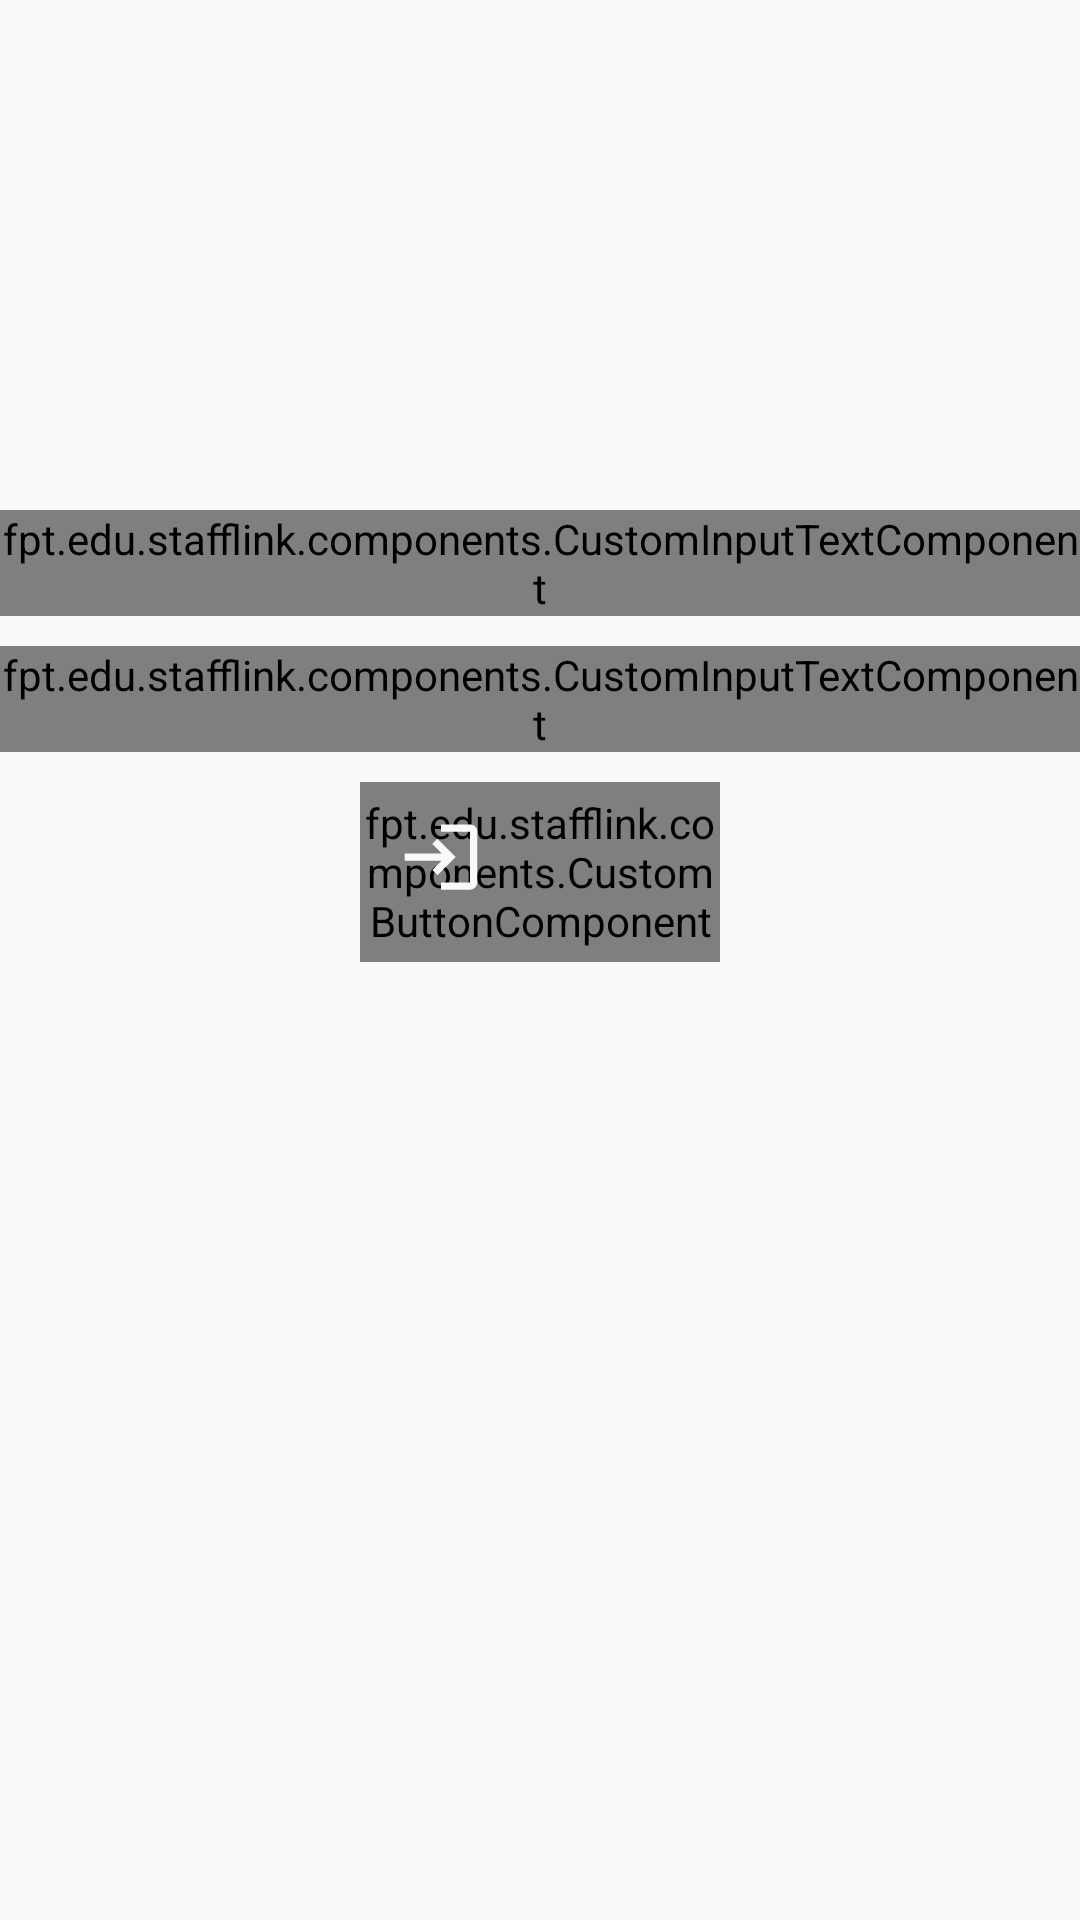

Here is an Android app screen rendered from its layout file. Give the layout XML and the strings, colors and styles it references.
<!-- AndroidManifest.xml: application theme Theme.StaffLink -->
<!-- res/layout/activity_login.xml -->
<?xml version="1.0" encoding="utf-8"?>
<LinearLayout xmlns:android="http://schemas.android.com/apk/res/android"
    xmlns:app="http://schemas.android.com/apk/res-auto"
    xmlns:tools="http://schemas.android.com/tools"
    android:orientation="vertical"
    android:layout_width="match_parent"
    android:layout_height="match_parent"
    tools:context=".LoginActivity">

    <RelativeLayout
        android:layout_width="match_parent"
        android:layout_height="wrap_content">

        <TextView
            android:layout_width="@dimen/title_width"
            android:layout_height="wrap_content"
            android:text="Login"
            android:textSize="@dimen/header_text_size"
            android:textStyle="bold"
            android:gravity="center"
            android:textColor="@color/primary"
            android:layout_centerVertical="true"
            android:layout_centerInParent="true"/>

        <ImageButton
            android:id="@+id/buttonSubmitEdit"
            android:layout_width="@dimen/small_icon_size"
            android:layout_height="@dimen/small_icon_size"
            android:src="@drawable/ic_check_light_foreground"
            android:backgroundTint="@color/primary"
            android:layout_alignParentEnd="true"
            android:visibility="gone"/>
    </RelativeLayout>

    <TextView
        android:id="@+id/textViewError"
        android:layout_width="wrap_content"
        android:layout_height="wrap_content"
        android:textColor="@color/danger"/>

    <LinearLayout
        android:orientation="vertical"
        android:layout_width="match_parent"
        android:layout_height="wrap_content">

        <fpt.edu.stafflink.components.CustomInputTextComponent
            android:id="@+id/inputTextCredentialUsername"
            android:layout_width="match_parent"
            android:layout_height="wrap_content"
            android:hint="Username"
            app:startIconDrawable="@drawable/ic_person_light_foreground"
            app:color="@color/primary"
            android:inputType="textVisiblePassword|textNoSuggestions"
            android:layout_marginBottom="10dp"/>

        <fpt.edu.stafflink.components.CustomInputTextComponent
            android:id="@+id/inputTextCredentialPassword"
            android:layout_width="match_parent"
            android:layout_height="wrap_content"
            android:hint="Password"
            app:startIconDrawable="@drawable/ic_password_light_foreground"
            app:color="@color/primary"
            android:inputType="textPassword"
            android:layout_marginBottom="10dp"/>

        <fpt.edu.stafflink.components.CustomButtonComponent
            android:id="@+id/buttonLogin"
            android:layout_width="@dimen/submit_button_width"
            android:layout_height="@dimen/submit_button_height"
            android:background="@drawable/component_button_background_primary"
            android:foreground="@drawable/ic_login_foreground_stated_small"
            android:layout_gravity="center_horizontal"/>
    </LinearLayout>
</LinearLayout>
<!-- resources referenced by this layout -->
<resources>
  <color name="danger">#FFC33951</color>
  <color name="primary">#FF506993</color>
  <dimen name="header_text_size">25sp</dimen>
  <dimen name="small_icon_size">50dp</dimen>
  <dimen name="submit_button_height">60dp</dimen>
  <dimen name="submit_button_width">120dp</dimen>
  <!-- drawable ic_check_light_foreground (drawable) -->
  <vector xmlns:android="http://schemas.android.com/apk/res/android"
      android:width="@dimen/small_icon_size"
      android:height="@dimen/small_icon_size"
      android:viewportWidth="24"
      android:viewportHeight="24"
      android:tint="@color/light">
    <group android:scaleX="0.58"
        android:scaleY="0.58"
        android:translateX="5.04"
        android:translateY="5.04">
      <path
          android:fillColor="@android:color/white"
          android:pathData="M9,16.17L4.83,12l-1.42,1.41L9,19 21,7l-1.41,-1.41z"/>
    </group>
  </vector>
  <!-- drawable ic_person_light_foreground (drawable) -->
  <vector xmlns:android="http://schemas.android.com/apk/res/android"
      android:width="@dimen/small_icon_size"
      android:height="@dimen/small_icon_size"
      android:viewportWidth="24"
      android:viewportHeight="24"
      android:tint="@color/light">
    <group android:scaleX="0.58"
        android:scaleY="0.58"
        android:translateX="5.04"
        android:translateY="5.04">
      <path
          android:fillColor="@android:color/white"
          android:pathData="M12,12c2.21,0 4,-1.79 4,-4s-1.79,-4 -4,-4 -4,1.79 -4,4 1.79,4 4,4zM12,14c-2.67,0 -8,1.34 -8,4v2h16v-2c0,-2.66 -5.33,-4 -8,-4z"/>
    </group>
  </vector>
  <style name="Theme.StaffLink" parent="Theme.AppCompat.Light.NoActionBar">
          
          <item name="colorPrimary">@color/purple_500</item>
          <item name="colorPrimaryVariant">@color/purple_700</item>
          <item name="colorOnPrimary">@color/white</item>
          
          <item name="colorSecondary">@color/teal_200</item>
          <item name="colorSecondaryVariant">@color/teal_700</item>
          <item name="colorOnSecondary">@color/black</item>
          
          <item name="android:statusBarColor">@color/secondary</item>
          
          <item name="android:textColor">@color/dark</item>
          <item name="colorSwitchThumbNormal">@color/primary</item>
      </style>
  <!-- drawable component_layer_shadow (drawable) -->
  <?xml version="1.0" encoding="utf-8"?>
  <shape xmlns:android="http://schemas.android.com/apk/res/android">
      <corners android:radius="8dp" />
      <gradient android:angle="45"
          android:startColor="@color/shadow"
          android:centerColor="@color/shadow"
          android:endColor="@color/shadow_light"/>
  </shape>
  <!-- drawable component_layer_foundation_released_primary (drawable) -->
  <?xml version="1.0" encoding="utf-8"?>
  <shape xmlns:android="http://schemas.android.com/apk/res/android">
      <gradient android:angle="45"
          android:startColor="@color/primary"
          android:centerColor="@color/primary"
          android:endColor="@color/primary_light"/>
      <corners android:radius="8dp" />
  </shape>
  <!-- drawable component_layer_foundation_pressed_primary (drawable) -->
  <?xml version="1.0" encoding="utf-8"?>
  <shape xmlns:android="http://schemas.android.com/apk/res/android">
      <stroke android:width="0.5dp"
          android:color="@color/shadow"/>
      <solid android:color="@color/primary"/>
      <corners android:radius="8dp" />
  </shape>
  <color name="light">#FFF8F9FA</color>
  <color name="purple_500">#FF6200EE</color>
  <color name="purple_700">#FF3700B3</color>
  <color name="white">#FFFFFFFF</color>
  <color name="teal_200">#FF03DAC5</color>
  <color name="teal_700">#FF018786</color>
  <color name="black">#FF000000</color>
  <color name="secondary">#FFBABABA</color>
  <color name="dark">#FF343A40</color>
  <color name="shadow">#9A000000</color>
  <color name="shadow_light">#40000000</color>
  <color name="primary_light">#707D94</color>
</resources>
